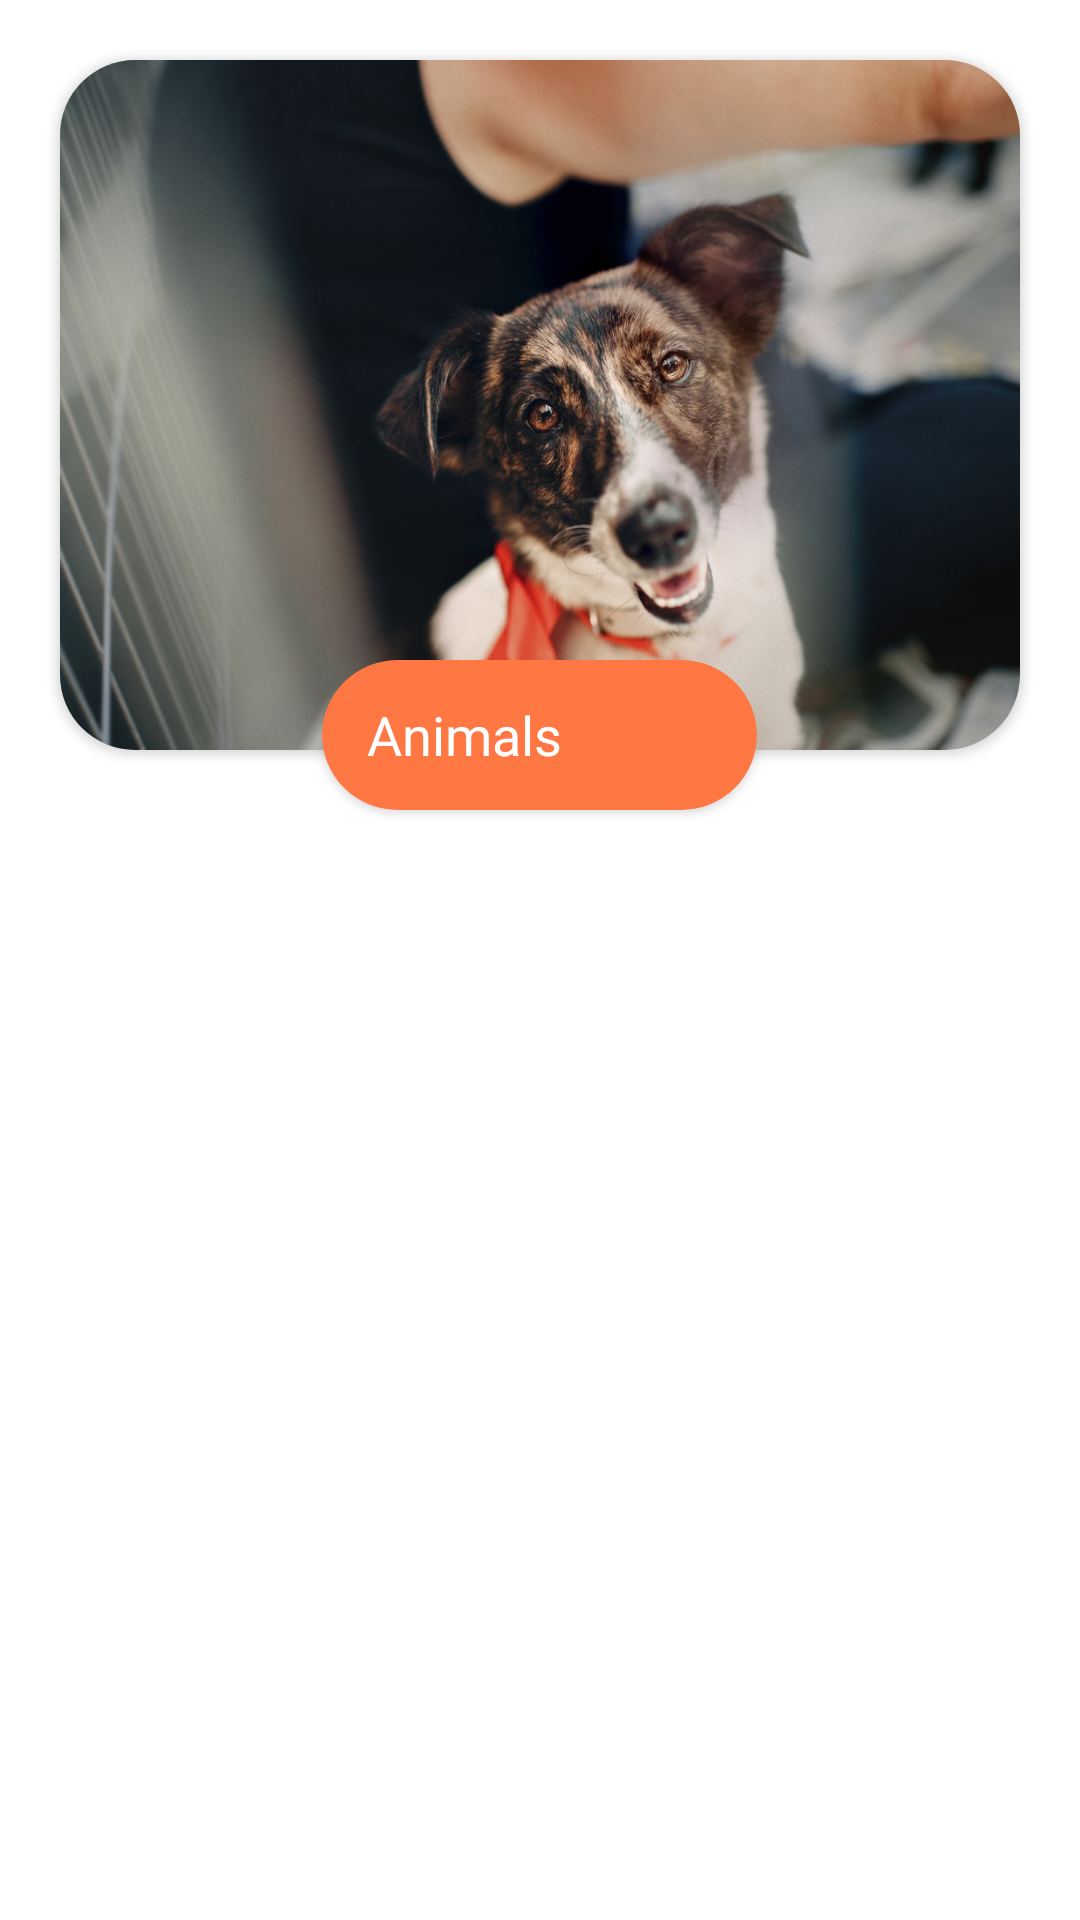

Write the Android layout XML for this screen, with the resource values it uses.
<!-- AndroidManifest.xml: application theme Theme.SocialContribution -->
<!-- res/layout/gridcard.xml -->
<?xml version="1.0" encoding="utf-8"?>
<RelativeLayout
    xmlns:android="http://schemas.android.com/apk/res/android"
    xmlns:app="http://schemas.android.com/apk/res-auto"
    android:layout_width="match_parent"
    android:layout_height="wrap_content"
    android:layout_marginVertical="20dp">

    <androidx.cardview.widget.CardView
        android:layout_centerHorizontal="true"
        android:id="@+id/view12"
        android:layout_width="320dp"
        android:layout_height="230dp"
        android:layout_marginHorizontal="20dp"
        android:layout_marginTop="20dp"
        app:cardCornerRadius="25dp">

        <ImageView
            android:id="@+id/imageView4"
            android:layout_width="350dp"
            android:layout_height="250dp"
            android:scaleType="fitXY"
            app:srcCompat="@drawable/helpanimals" />

    </androidx.cardview.widget.CardView>

    <androidx.cardview.widget.CardView
        android:id="@+id/cardView2"
        android:layout_width="wrap_content"
        android:layout_height="50dp"
        android:layout_centerHorizontal="true"
        android:layout_alignParentTop="true"
        android:layout_marginTop="220dp"
        android:layout_gravity="bottom|center_horizontal"
        android:backgroundTint="#FF7844"
        app:cardCornerRadius="35dp"
        >

        <LinearLayout
            android:layout_width="match_parent"
            android:layout_height="match_parent"
            android:orientation="horizontal"
            android:paddingHorizontal="15dp">

            <TextView
                android:id="@+id/pointName"
                android:layout_width="0dp"
                android:layout_height="match_parent"
                android:layout_weight="1"
                android:gravity="center"
                android:text="@string/Animals"
                android:textColor="#ffff"
                android:textSize="18sp" />


            <ImageView
                android:id="@+id/favbut"
                android:layout_width="50dp"
                android:layout_height="match_parent"
                android:paddingHorizontal="6dp"
                app:srcCompat="@drawable/favourites2"
                app:tint="#FFFFFF" />
            </LinearLayout>
    </androidx.cardview.widget.CardView>
</RelativeLayout>
<!-- resources referenced by this layout -->
<resources>
  <!-- drawable helpanimals: jpg bitmap (drawable, 512991 bytes) -->
  <string name="Animals">Animals</string>
  <style name="Theme.SocialContribution" parent="Theme.MaterialComponents.DayNight.NoActionBar">
          
          <item name="colorPrimary">@color/purple_500</item>
          <item name="colorPrimaryVariant">@color/purple_700</item>
          <item name="colorOnPrimary">@color/white</item>
          
          <item name="colorSecondary">@color/teal_200</item>
          <item name="colorSecondaryVariant">@color/teal_700</item>
          <item name="colorOnSecondary">@color/black</item>
          
          <item name="android:statusBarColor" tools:targetApi="l">?attr/colorPrimaryVariant</item>
          
      </style>
  <!-- not gathered from this repository: default colours our renderer supplied (Android Studio template values) -->
  <color name="purple_500">#FF6200EE</color>
  <color name="purple_700">#FF3700B3</color>
  <color name="teal_200">#FF03DAC5</color>
  <color name="teal_700">#FF018786</color>
  <color name="black">#FF000000</color>
  <color name="white">#FFFFFFFF</color>
</resources>
